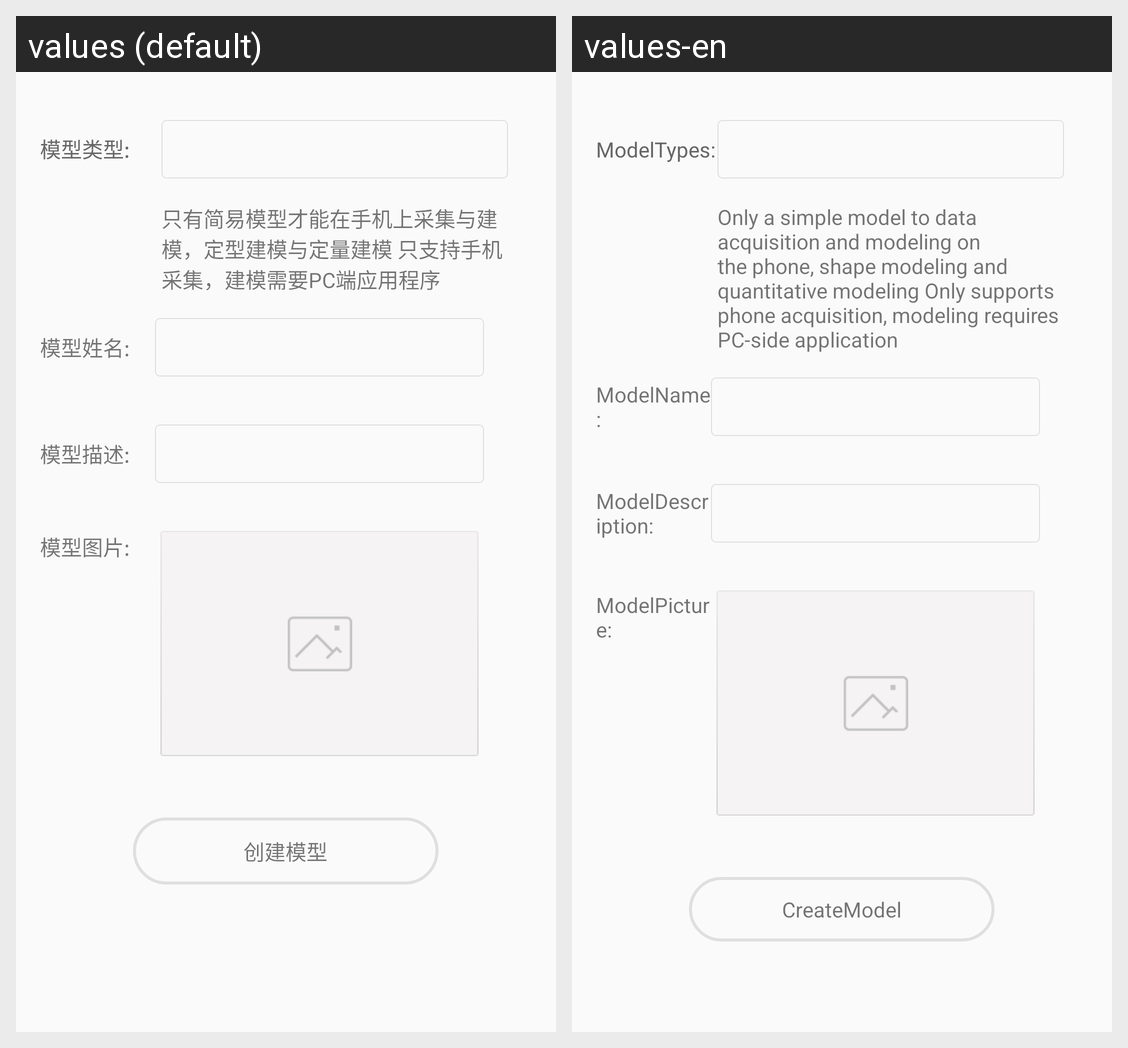

The same Android screen rendered under two of its app's locales, left to right. List the strings drawn on it with the default value and each locale's translation.
Android screen res/layout/content_add_new_model.xml rendered under 2 locales, left to right: values (default), values-en. Device: Nexus 5 (rendered at 1080×1920; each locale shown at half size, 540×960, under a caption strip naming it); theme AppTheme.
Strings drawn on this screen, with the default value and each locale's value (text and hints the layout hard-codes, and strings that could not be matched under every locale, appear in the picture but are not listed):

model_types
  values: 模型类型:
  values-en: ModelTypes:

model_types_description
  values: 只有简易模型才能在手机上采集与建模，定型建模与定量建模 只支持手机采集，建模需要PC端应用程序
  values-en: Only a simple model to data acquisition and modeling on the phone, shape modeling and quantitative modeling Only supports phone acquisition, modeling requires PC-side application

model_name
  values: 模型姓名:
  values-en: ModelName:

model_description
  values: 模型描述:
  values-en: ModelDescription:

model_picture
  values: 模型图片:
  values-en: ModelPicture:

create_model
  values: 创建模型
  values-en: CreateModel
